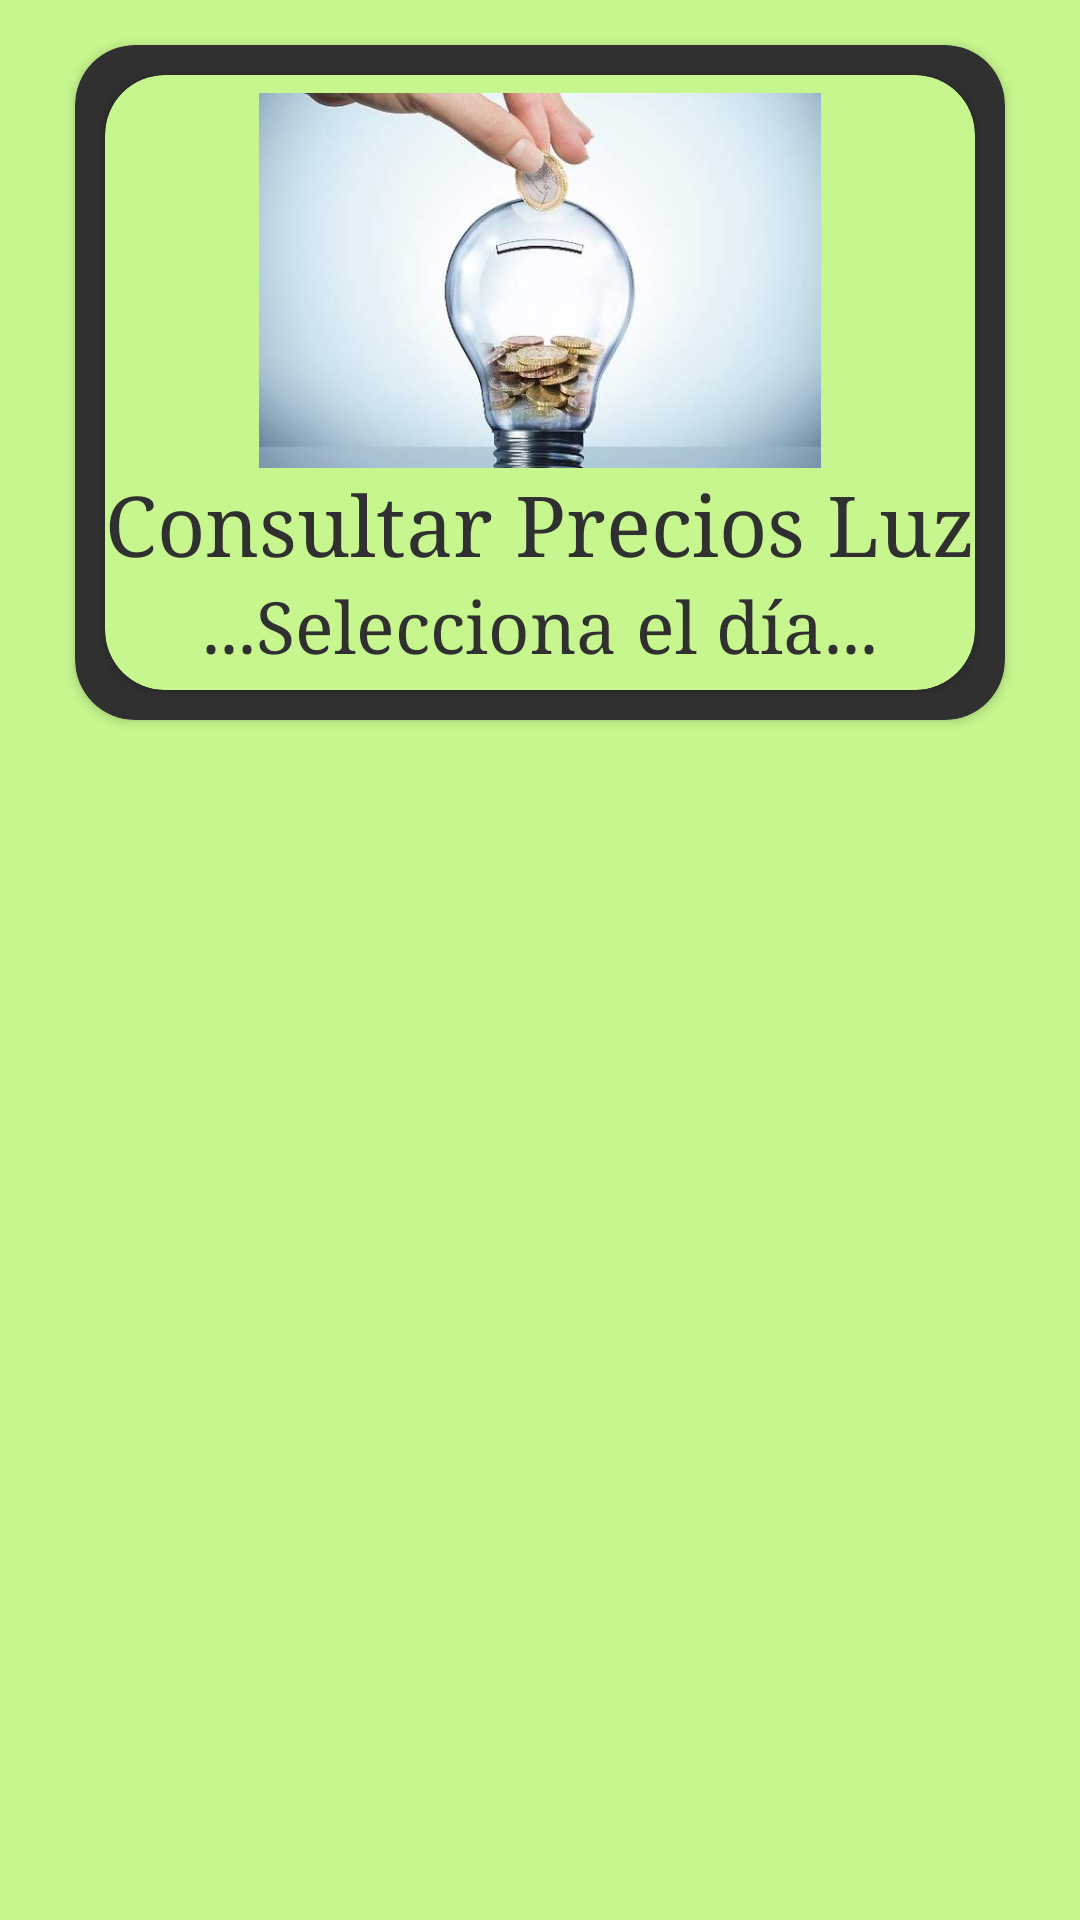

Produce the Android XML layout that renders to this screen, including the resource entries it uses.
<!-- AndroidManifest.xml: application theme Theme.Esios_json_prueba_App -->
<!-- res/layout/activity_main.xml -->
<?xml version="1.0" encoding="utf-8"?>
<LinearLayout xmlns:android="http://schemas.android.com/apk/res/android"
    xmlns:app="http://schemas.android.com/apk/res-auto"
    xmlns:tools="http://schemas.android.com/tools"
    android:layout_width="fill_parent"
    android:layout_height="fill_parent"
    android:background="#C7F68E"
    android:orientation="vertical"
    tools:context=".MainActivity">

    <androidx.cardview.widget.CardView
        android:id="@+id/bconsumohogar"
        android:layout_width="fill_parent"
        android:layout_height="225dp"
        android:layout_marginLeft="25dp"
        android:layout_marginTop="15dp"
        android:layout_marginRight="25dp"
        android:layout_marginBottom="10dp"
        app:cardBackgroundColor="#303030"
        app:cardCornerRadius="20dp">

        <androidx.cardview.widget.CardView
            android:id="@+id/cardView2"
            android:layout_width="fill_parent"
            android:layout_height="205dp"
            android:layout_marginLeft="10dp"
            android:layout_marginTop="10dp"
            android:layout_marginRight="10dp"
            android:layout_marginBottom="10dp"
            app:cardBackgroundColor="#C7F68E"
            app:cardCornerRadius="20dp">

            <LinearLayout
                android:layout_width="fill_parent"
                android:layout_height="fill_parent"
                android:layout_weight="2"
                android:gravity="center"
                android:orientation="vertical">

                <ImageView
                    android:id="@+id/imageView5"
                    android:layout_width="match_parent"
                    android:layout_height="125dp"
                    app:srcCompat="@drawable/bombilla_hucha" />

                <TextView
                    android:id="@+id/v1_titulo"
                    android:layout_width="fill_parent"
                    android:layout_height="wrap_content"
                    android:fontFamily="serif"
                    android:gravity="center"
                    android:text="Consultar Precios Luz"
                    android:textColor="#303030"
                    android:textSize="28sp" />

                <TextView
                    android:id="@+id/v1_subtitulo"
                    android:layout_width="fill_parent"
                    android:layout_height="wrap_content"
                    android:fontFamily="serif"
                    android:gravity="center"
                    android:text="...Selecciona el día..."
                    android:textColor="#303030"
                    android:textSize="24sp" />
            </LinearLayout>
        </androidx.cardview.widget.CardView>
    </androidx.cardview.widget.CardView>
        <LinearLayout
            android:layout_width="match_parent"
            android:layout_height="match_parent"
            android:layout_marginLeft="25dp"

            android:layout_marginRight="25dp"
            android:layout_weight="1"
            android:orientation="vertical">

            <androidx.recyclerview.widget.RecyclerView
                android:id="@+id/RV1"
                android:layout_width="match_parent"
                android:layout_height="match_parent" />
        </LinearLayout>

</LinearLayout>
<!-- resources referenced by this layout -->
<resources>
  <!-- drawable bombilla_hucha: jpg bitmap (drawable, 14977 bytes) -->
  <style name="Theme.Esios_json_prueba_App" parent="Theme.MaterialComponents.DayNight.DarkActionBar">
          
          <item name="colorPrimary">@color/purple_500</item>
          <item name="colorPrimaryVariant">@color/purple_700</item>
          <item name="colorOnPrimary">@color/white</item>
          
          <item name="colorSecondary">@color/teal_200</item>
          <item name="colorSecondaryVariant">@color/teal_700</item>
          <item name="colorOnSecondary">@color/black</item>
          
          <item name="android:statusBarColor" tools:targetApi="l">?attr/colorPrimaryVariant</item>
          
      </style>
  <!-- not gathered from this repository: default colours our renderer supplied (Android Studio template values) -->
  <color name="purple_500">#FF6200EE</color>
  <color name="purple_700">#FF3700B3</color>
  <color name="teal_200">#FF03DAC5</color>
  <color name="teal_700">#FF018786</color>
  <color name="black">#FF000000</color>
  <color name="white">#FFFFFFFF</color>
</resources>
